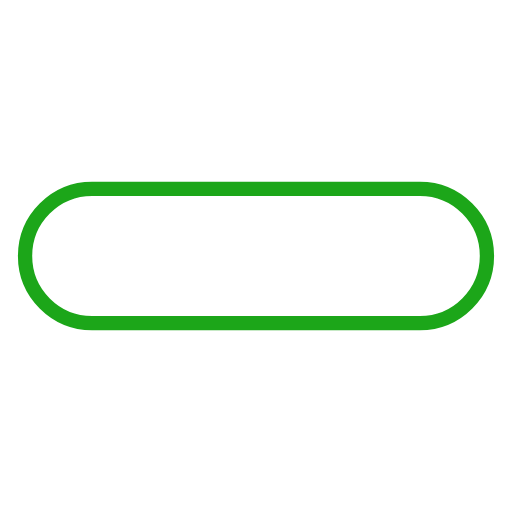
t = 0.00 s
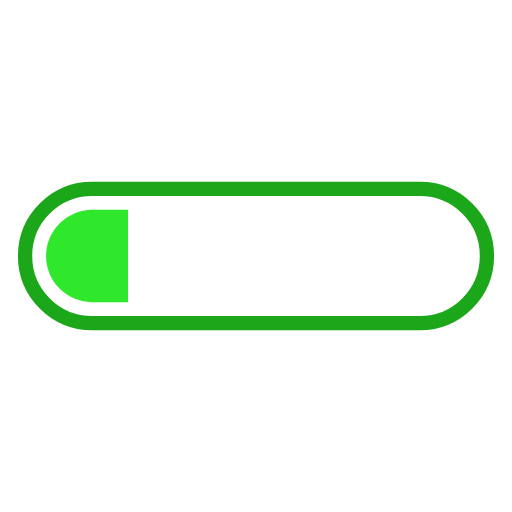
t = 0.13 s
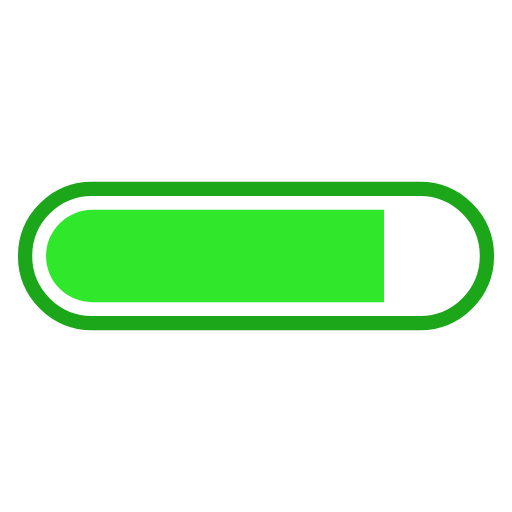
t = 0.38 s
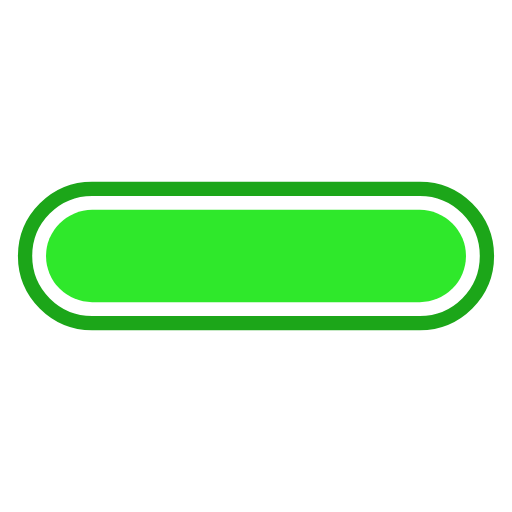
t = 0.50 s
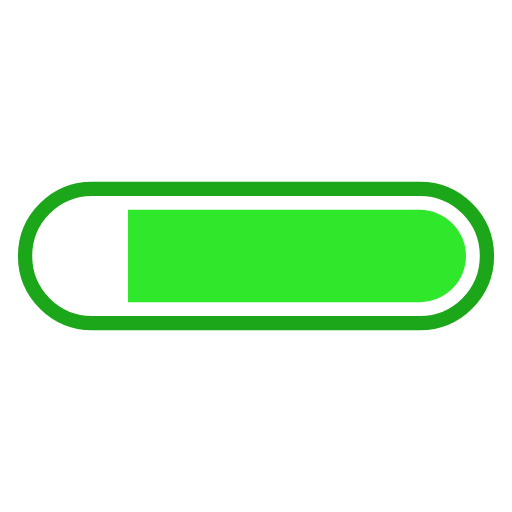
t = 0.63 s
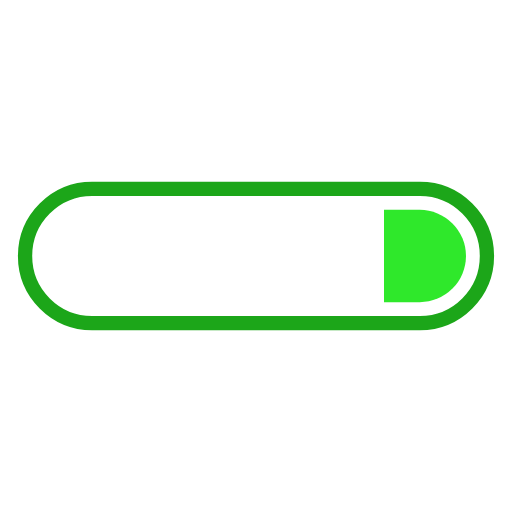
t = 0.88 s

The animated SVG that drew these frames (rendered in a browser with its animation timeline set to each time). Animation: 2 SMIL elements (animate=2); one cycle of 1.00 s, repeats indefinitely.

<svg xmlns="http://www.w3.org/2000/svg" xmlns:xlink="http://www.w3.org/1999/xlink" style="margin:auto;display:block;" viewBox="0 0 100 100" preserveAspectRatio="xMidYMid">
  <defs>
    <clipPath id="progress-cep1fcognz-cp" x="0" y="0" width="100" height="100">
      <rect x="0" y="0" width="0" height="100">
        <animate attributeName="width" repeatCount="indefinite" dur="1s" values="0;100;100" keyTimes="0;0.5;1"></animate>
        <animate attributeName="x" repeatCount="indefinite" dur="1s" values="0;0;100" keyTimes="0;0.5;1"></animate>
      </rect>
    </clipPath>
  </defs>
  <path fill="none" stroke="#1ca619" stroke-width="2.79" d="M18 36.895L81.99999999999999 36.895A13.104999999999999 13.104999999999999 0 0 1 95.10499999999999 50L95.10499999999999 50A13.104999999999999 13.104999999999999 0 0 1 81.99999999999999 63.105L18 63.105A13.104999999999999 13.104999999999999 0 0 1 4.895000000000003 50L4.895000000000003 50A13.104999999999999 13.104999999999999 0 0 1 18 36.895 Z"></path>
  <path fill="#2fe82b" clip-path="url(#progress-cep1fcognz-cp)" d="M18 40.99L82 40.99A9.009999999999998 9.009999999999998 0 0 1 91.00999999999999 50L91.00999999999999 50A9.009999999999998 9.009999999999998 0 0 1 82 59.01L18 59.01A9.009999999999998 9.009999999999998 0 0 1 8.990000000000004 50L8.990000000000004 50A9.009999999999998 9.009999999999998 0 0 1 18 40.99 Z"></path>
  </svg>
